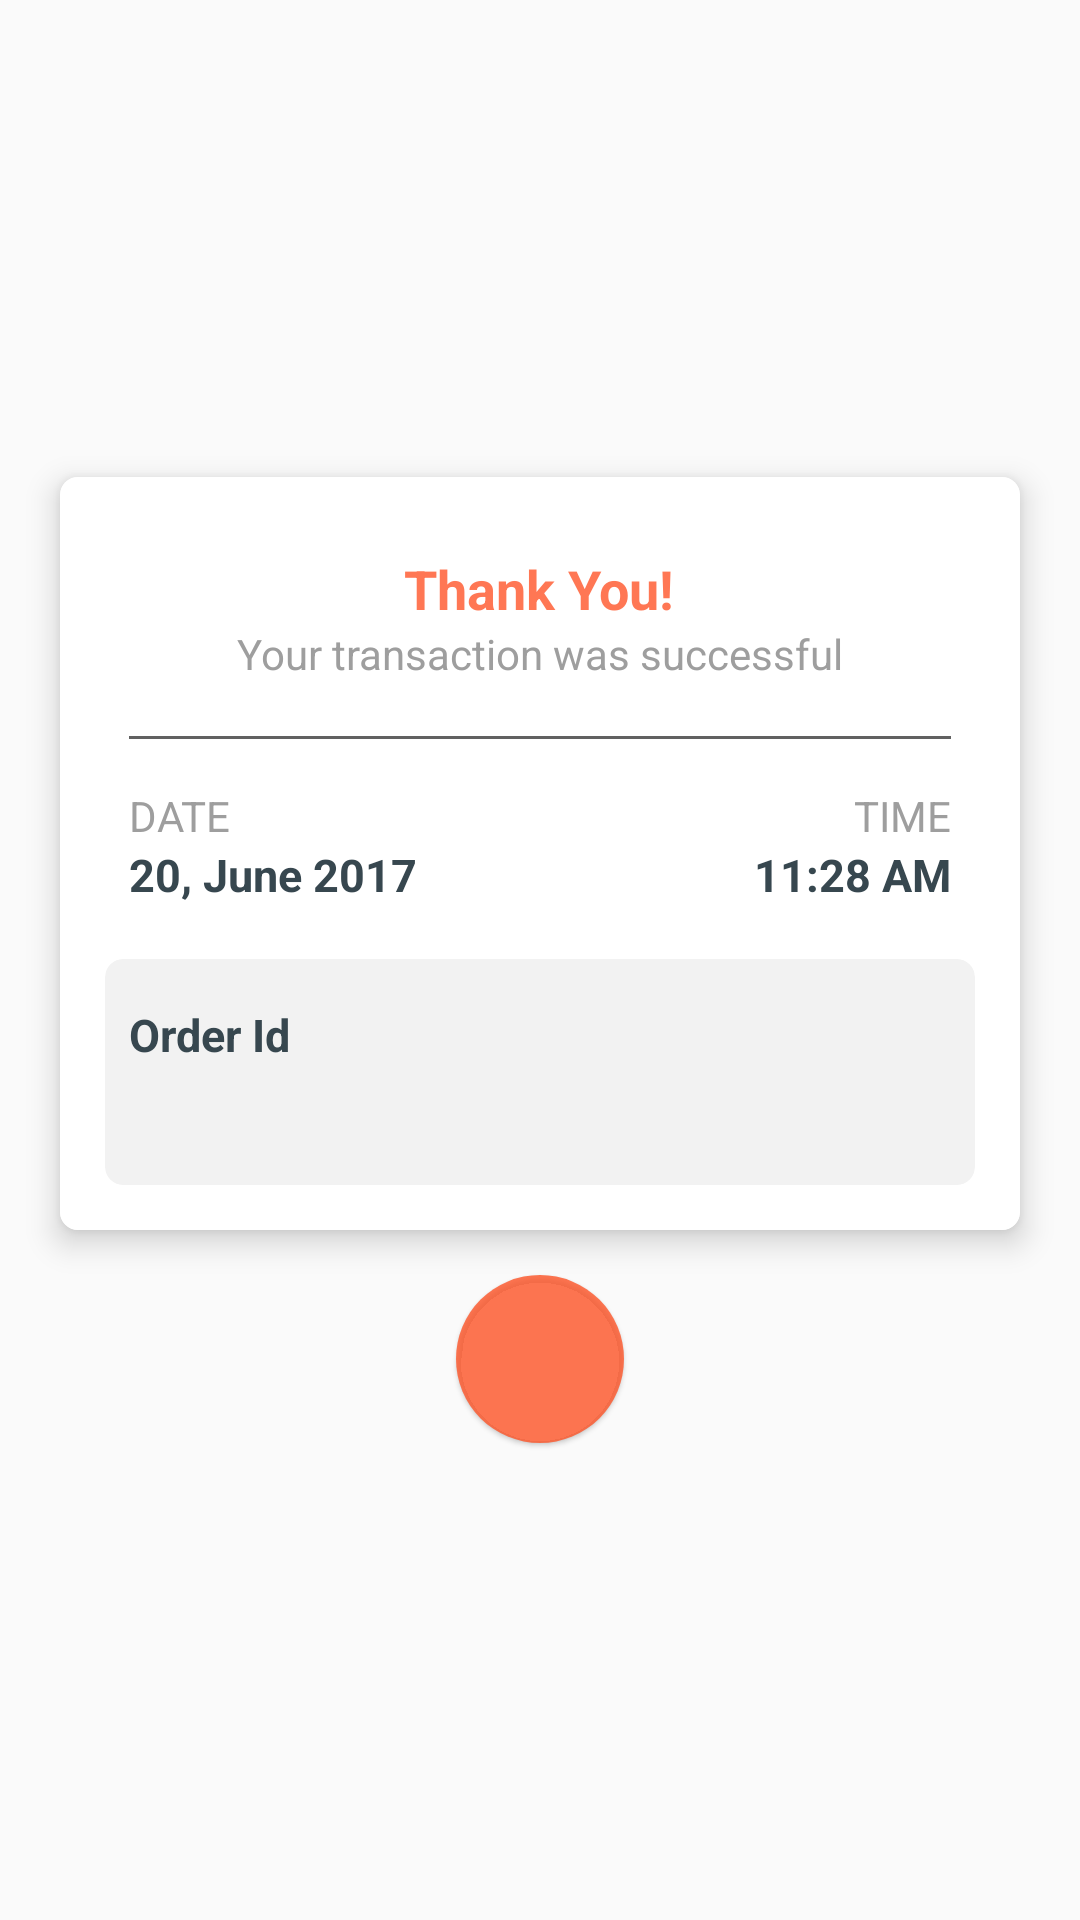

Write the Android layout XML for this screen, with the resource values it uses.
<!-- AndroidManifest.xml: application theme AppTheme -->
<!-- res/layout/dialog_payment_success.xml -->
<?xml version="1.0" encoding="utf-8"?>
<RelativeLayout xmlns:android="http://schemas.android.com/apk/res/android"
    xmlns:app="http://schemas.android.com/apk/res-auto"
    xmlns:tools="http://schemas.android.com/tools"
    android:layout_width="match_parent"
    android:layout_height="match_parent">

    <LinearLayout
        android:layout_width="match_parent"
        android:layout_height="wrap_content"
        android:layout_centerInParent="true"
        android:gravity="center"
        android:orientation="vertical">

        <androidx.cardview.widget.CardView
            android:layout_width="320dp"
            android:layout_height="0dp"
            android:layout_margin="15dp"
            android:layout_weight="1"
            android:visibility="visible"
            app:cardBackgroundColor="@color/white"
            app:cardCornerRadius="6dp"
            app:cardElevation="6dp">

            <androidx.core.widget.NestedScrollView
                android:layout_width="match_parent"
                android:layout_height="wrap_content">

                <LinearLayout
                    android:layout_width="match_parent"
                    android:layout_height="wrap_content"
                    android:background="@color/white"
                    android:gravity="center_horizontal"
                    android:orientation="vertical"
                    android:padding="15dp">

                    <TextView
                        android:layout_width="wrap_content"
                        android:layout_height="wrap_content"
                        android:layout_marginTop="10dp"
                        android:gravity="center_vertical"
                        android:text="Thank You!"
                        android:textAppearance="@style/Base.TextAppearance.AppCompat.Medium"
                        android:textColor="@color/colorPrimary"
                        android:textStyle="bold" />

                    <TextView
                        android:layout_width="wrap_content"
                        android:layout_height="wrap_content"
                        android:layout_marginBottom="10dp"
                        android:gravity="center_vertical"
                        android:text="Your transaction was successful"
                        android:textAppearance="@style/Base.TextAppearance.AppCompat.Small"
                        android:textColor="@color/grey_500" />

                    <View
                        android:layout_width="match_parent"
                        android:layout_height="1dp"
                        android:layout_margin="8dp"
                        android:background="@color/colorDarkerGray" />

                    <LinearLayout
                        android:layout_width="match_parent"
                        android:layout_height="wrap_content"
                        android:orientation="vertical"
                        android:padding="8dp">

                        <LinearLayout
                            android:layout_width="match_parent"
                            android:layout_height="wrap_content"
                            android:orientation="horizontal">

                            <TextView
                                android:layout_width="wrap_content"
                                android:layout_height="wrap_content"
                                android:gravity="center_vertical"
                                android:text="DATE"
                                android:textAppearance="@style/Base.TextAppearance.AppCompat.Body1"
                                android:textColor="@color/grey_500" />

                            <View
                                android:layout_width="0dp"
                                android:layout_height="0dp"
                                android:layout_weight="1" />

                            <TextView
                                android:layout_width="wrap_content"
                                android:layout_height="wrap_content"
                                android:gravity="center_vertical"
                                android:text="TIME"
                                android:textAppearance="@style/Base.TextAppearance.AppCompat.Body1"
                                android:textColor="@color/grey_500" />
                        </LinearLayout>

                        <LinearLayout
                            android:layout_width="match_parent"
                            android:layout_height="wrap_content"
                            android:orientation="horizontal">

                            <TextView
                                android:id="@+id/txtDate"
                                android:layout_width="wrap_content"
                                android:layout_height="wrap_content"
                                android:gravity="center_vertical"
                                android:text="20, June 2017"
                                android:textColor="#37474F"
                                android:textSize="15sp"
                                android:textStyle="bold" />

                            <View
                                android:layout_width="0dp"
                                android:layout_height="0dp"
                                android:layout_weight="1" />

                            <TextView
                                android:id="@+id/txtTime"
                                android:layout_width="wrap_content"
                                android:layout_height="wrap_content"
                                android:gravity="center_vertical"
                                android:text="11:28 AM"
                                android:textColor="#37474F"
                                android:textSize="15sp"
                                android:textStyle="bold" />
                        </LinearLayout>
                    </LinearLayout>

                    <androidx.cardview.widget.CardView
                        android:layout_width="match_parent"
                        android:layout_height="wrap_content"
                        android:layout_marginTop="10dp"
                        app:cardBackgroundColor="#f2f2f2"
                        app:cardCornerRadius="6dp"
                        app:cardElevation="0dp">

                        <LinearLayout
                            android:layout_width="match_parent"
                            android:layout_height="wrap_content"
                            android:gravity="center_vertical"
                            android:orientation="vertical"
                            android:paddingLeft="8dp"
                            android:paddingTop="15dp"
                            android:paddingRight="8dp"
                            android:paddingBottom="15dp">

                            <TextView
                                android:id="@+id/heading"
                                android:layout_width="wrap_content"
                                android:layout_height="wrap_content"
                                android:gravity="center_vertical"
                                android:text="Order Id"
                                android:textColor="#37474F"
                                android:textSize="15sp"
                                android:textStyle="bold" />

                            <TextView
                                android:id="@+id/txtOrderId"
                                android:layout_width="match_parent"
                                android:layout_height="wrap_content"
                                android:gravity="center_vertical"
                                android:padding="3dp"
                                android:textAppearance="@style/Base.TextAppearance.AppCompat.Body1"
                                android:textColor="@color/grey_500" />
                        </LinearLayout>
                    </androidx.cardview.widget.CardView>
                </LinearLayout>
            </androidx.core.widget.NestedScrollView>
        </androidx.cardview.widget.CardView>

        <com.google.android.material.floatingactionbutton.FloatingActionButton
            android:id="@+id/fab"
            android:layout_width="wrap_content"
            android:layout_height="wrap_content"
            android:layout_marginBottom="15dp"
            android:src="@drawable/ic_close"
            app:backgroundTint="@color/colorPrimary"
            app:borderWidth="0dp"
            app:elevation="1dp"
            app:fabSize="normal"
            tools:ignore="ContentDescription" />
    </LinearLayout>
</RelativeLayout>
<!-- resources referenced by this layout -->
<resources>
  <color name="colorDarkerGray">#ff616161</color>
  <color name="colorPrimary">#CCFF5529</color>
  <color name="grey_500">#ff9e9e9e</color>
  <color name="white">#ffffffff</color>
  <style name="AppTheme" parent="@style/Theme.AppCompat.Light.DarkActionBar">
          <item name="colorAccent">@color/colorAccent</item>
          <item name="colorPrimary">@color/colorPrimary</item>
          <item name="colorPrimaryDark">@color/light_color</item>
          <item name="windowActionBar">false</item>
          <item name="windowNoTitle">true</item>
          <item name="drawerArrowStyle">@style/DrawerArrowStyle</item>
          <item name="android:windowLightStatusBar" tools:ignore="NewApi">true</item>
          <item name="android:forceDarkAllowed">false</item>
      </style>
  <color name="colorAccent">#CCFF5529</color>
  <color name="light_color">#F3EBEB</color>
  <style name="DrawerArrowStyle" parent="@style/Widget.AppCompat.DrawerArrowToggle">
          <item name="spinBars">true</item>
          <item name="color">@color/appColor</item>
      </style>
  <color name="appColor">#CCFF5529</color>
</resources>
